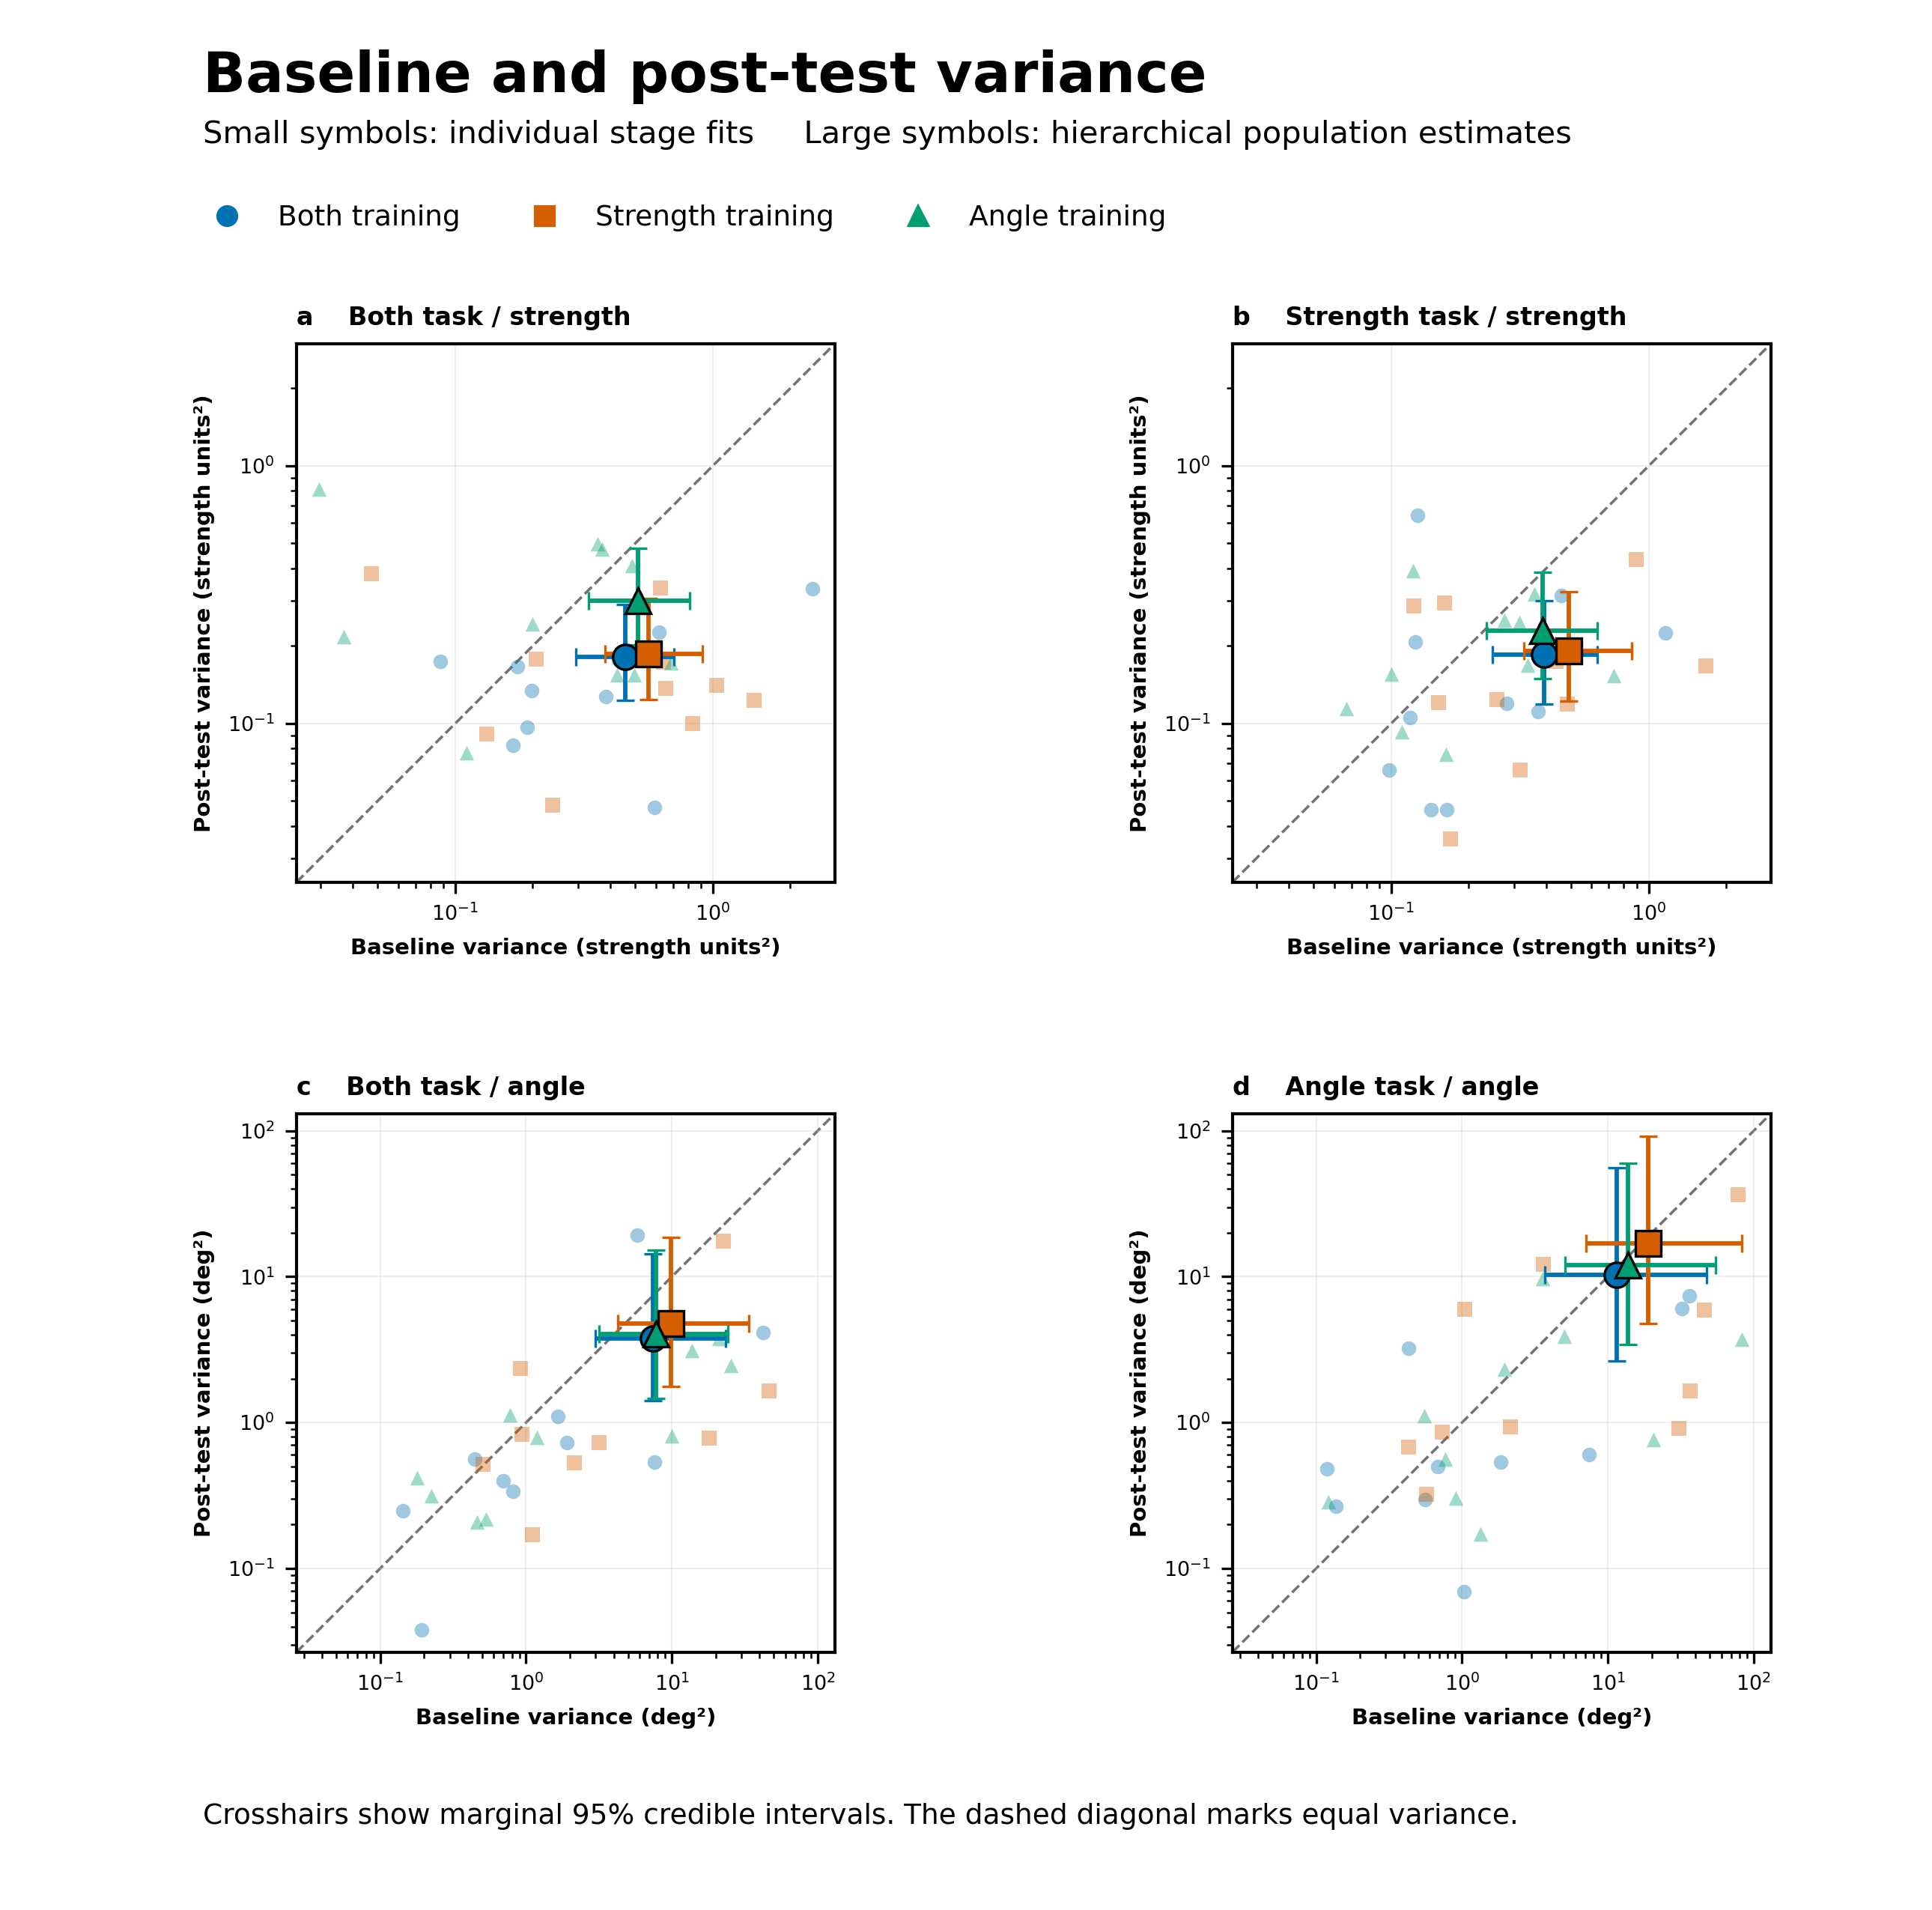

The file beside this chart, header and first rows:
task, channel, group, n_plotted_pairs, baseline_median, baseline_low, baseline_high, post_median, post_low, post_high
both, strength, both, 10, 0.4564, 0.2938, 0.7065, 0.1818, 0.1229, 0.29
both, strength, strength, 10, 0.5622, 0.3805, 0.912, 0.1863, 0.124, 0.3063
both, strength, angle, 10, 0.5108, 0.3304, 0.8145, 0.2991, 0.2011, 0.4777
strength, strength, both, 10, 0.392, 0.2477, 0.6313, 0.1849, 0.119, 0.299
strength, strength, strength, 10, 0.4898, 0.328, 0.8605, 0.1912, 0.1222, 0.3235
strength, strength, angle, 10, 0.3872, 0.2344, 0.6332, 0.2294, 0.1497, 0.3871
both, angle, both, 10, 7.401, 2.977, 23.49, 3.772, 1.406, 14.28
both, angle, strength, 10, 9.884, 4.278, 33.88, 4.751, 1.771, 18.58
both, angle, angle, 10, 7.818, 3.177, 24.29, 4.026, 1.457, 15.28
angle, angle, both, 10, 11.45, 3.706, 47.39, 10.25, 2.643, 55.5
angle, angle, strength, 10, 18.89, 7.08, 82.77, 16.87, 4.768, 92.16
angle, angle, angle, 10, 13.7, 5.103, 55.05, 11.99, 3.448, 59.88
